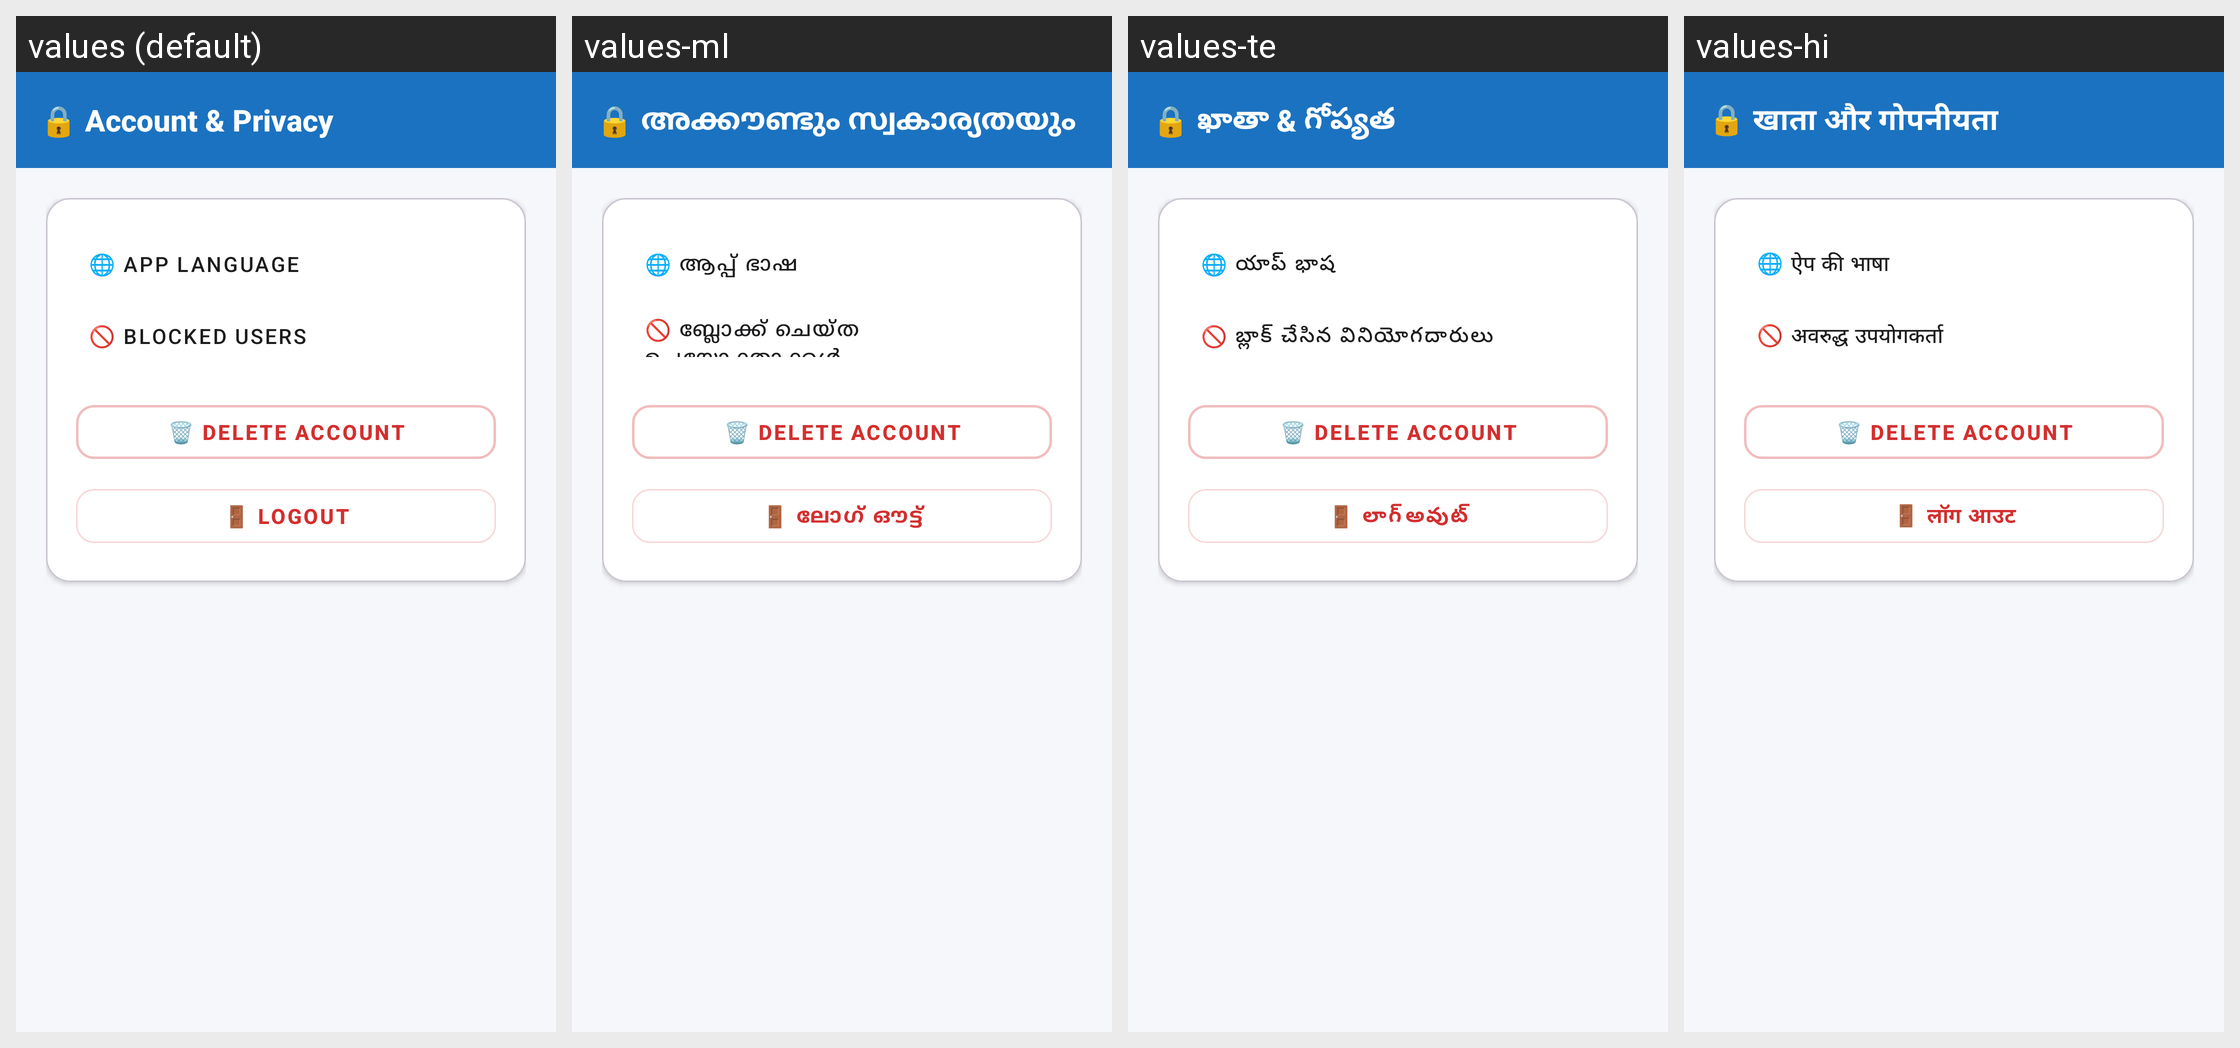

The same Android screen rendered under several of its app's locales, left to right. List the strings drawn on it with the default value and each locale's translation.
Android screen res/layout/activity_account_privacy.xml rendered under 4 locales, left to right: values (default), values-ml, values-te, values-hi. Device: Nexus 5 (rendered at 1080×1920; each locale shown at half size, 540×960, under a caption strip naming it); theme Theme.AnonChat.
Other locales in the repository, not shown: values-bn, values-gu, values-kn, values-mr, values-pa, values-ta, values-ur.
Strings drawn on this screen, with the default value and each locale's value (text and hints the layout hard-codes, and strings that could not be matched under every locale, appear in the picture but are not listed):

account_privacy
  values: 🔒 Account & Privacy
  values-ml: 🔒 അക്കൗണ്ടും സ്വകാര്യതയും
  values-te: 🔒 ఖాతా & గోప్యత
  values-hi: 🔒 खाता और गोपनीयता

app_language
  values: 🌐 App Language
  values-ml: 🌐 ആപ്പ് ഭാഷ
  values-te: 🌐 యాప్ భాష
  values-hi: 🌐 ऐप की भाषा

blocked_users
  values: 🚫 Blocked Users
  values-ml: 🚫 ബ്ലോക്ക് ചെയ്ത ഉപയോക്താക്കൾ
  values-te: 🚫 బ్లాక్ చేసిన వినియోగదారులు
  values-hi: 🚫 अवरुद्ध उपयोगकर्ता

delete_account
  values: 🗑️ Delete Account
  values-ml: 🗑️ Delete Account
  values-te: 🗑️ Delete Account
  values-hi: 🗑️ Delete Account

logout
  values: 🚪 Logout
  values-ml: 🚪 ലോഗ് ഔട്ട്
  values-te: 🚪 లాగ్‌అవుట్
  values-hi: 🚪 लॉग आउट
